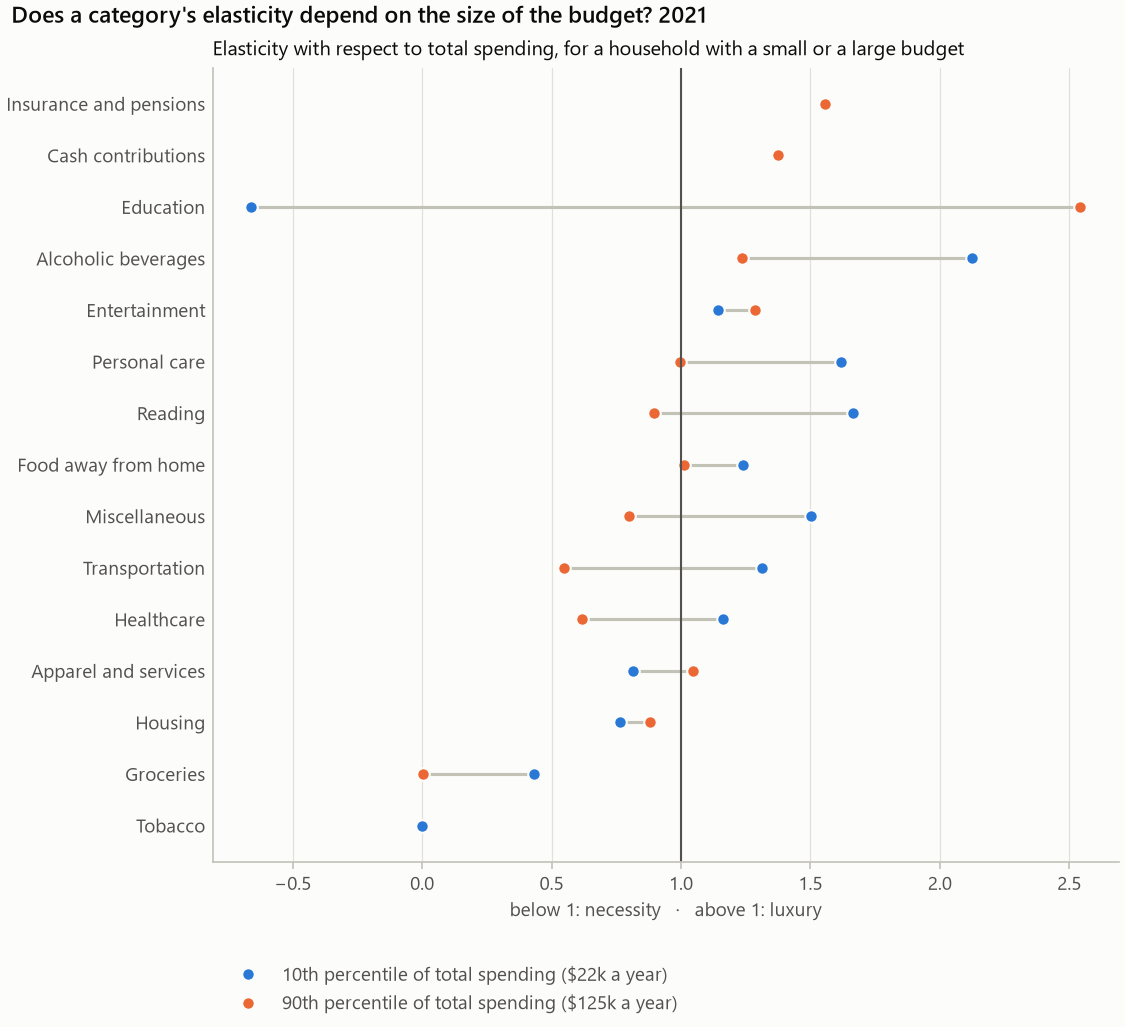

The table this chart was drawn from, first rows:
category, budget_share, budget_share_se, slope, slope_se, curvature, curvature_se, curvature_t, share_p10, share_p10_se, elasticity_p10, elasticity_p10_se, share_p50, share_p50_se, elasticity_p50, elasticity_p50_se, share_p90, share_p90_se, elasticity_p90, elasticity_p90_se, spending_p10, spending_p50, spending_p90, n
groceries, 0.1439, 0.001368, -0.09892, 0.003637, 0.02028, 0.004786, 4.236, 0.2354, 0.004752, 0.4306, 0.03702, 0.1347, 0.0023, 0.2651, 0.03487, 0.06431, 0.002105, 0.005253, 0.1046, 22252, 52795, 125299, 12838
food_away, 0.0456, 0.0004684, 0.00505, 0.001642, -0.002641, 0.002088, -1.265, 0.04046, 0.001879, 1.238, 0.1281, 0.0468, 0.001122, 1.108, 0.03409, 0.04921, 0.001259, 1.01, 0.06132, 22252, 52795, 125299, 12838
alcohol, 0.007831, 0.0002166, 0.003727, 0.0005921, -0.0006898, 0.0005055, -1.364, 0.004402, 0.000666, 2.123, 0.4244, 0.00814, 0.0003373, 1.458, 0.07485, 0.01085, 0.0004576, 1.234, 0.07832, 22252, 52795, 125299, 12838
housing, 0.3505, 0.001609, -0.0668, 0.005299, 0.01776, 0.007515, 2.363, 0.4135, 0.006256, 0.764, 0.0372, 0.3425, 0.0041, 0.8047, 0.0168, 0.2979, 0.00406, 0.8785, 0.03656, 22252, 52795, 125299, 12838
apparel, 0.02402, 0.0003489, -0.001898, 0.001143, 0.001696, 0.001283, 1.321, 0.02615, 0.001276, 0.8152, 0.09986, 0.02324, 0.0006963, 0.918, 0.04993, 0.02286, 0.0009136, 1.045, 0.09392, 22252, 52795, 125299, 12838
transportation, 0.132, 0.001414, -0.006488, 0.004549, -0.0273, 0.006115, -4.463, 0.1297, 0.004996, 1.315, 0.1154, 0.1446, 0.003426, 0.9561, 0.03208, 0.1187, 0.003802, 0.549, 0.08244, 22252, 52795, 125299, 12838
healthcare, 0.08744, 0.001002, -0.007488, 0.002508, -0.01287, 0.003148, -4.088, 0.09021, 0.00286, 1.164, 0.07396, 0.0934, 0.001856, 0.9205, 0.02688, 0.07737, 0.002129, 0.6164, 0.07956, 22252, 52795, 125299, 12838
entertainment, 0.03927, 0.0005868, 0.009187, 0.002001, 0.002626, 0.001729, 1.519, 0.03207, 0.002004, 1.145, 0.1348, 0.03804, 0.000914, 1.241, 0.05174, 0.04793, 0.001801, 1.286, 0.05951, 22252, 52795, 125299, 12838
personal_care, 0.005914, 0.0001044, 0.001372, 0.0002864, -0.000809, 0.0003583, -2.258, 0.004491, 0.0003246, 1.618, 0.2139, 0.006284, 0.0001922, 1.219, 0.04428, 0.006869, 0.00025, 0.9967, 0.08286, 22252, 52795, 125299, 12838
reading, 0.001575, 6.399921119192869e-05, 0.0003125, 0.0001852, -0.0002872, 0.0001844, -1.557, 0.001221, 0.0002103, 1.664, 0.5063, 0.001707, 0.0001027, 1.184, 0.1086, 0.001764, 0.0001485, 0.8955, 0.1801, 22252, 52795, 125299, 12838
education, 0.01085, 0.0005731, 0.002339, 0.002143, 0.01355, 0.002329, 5.819, 0.01274, 0.002368, -0.6594, 0.2131, 0.004586, 0.0009648, 1.496, 0.4717, 0.01667, 0.001881, 2.541, 0.1793, 22252, 52795, 125299, 12838
tobacco, 0.007216, 0.0003139, -0.007851, 0.001183, 0.004275, 0.001526, 2.801, 0.01525, 0.001497, -1.5602360629052293e-05, 0.1558, 0.005262, 0.0007596, -0.4967, 0.3785, 0.001652, 0.0006921, , , 22252, 52795, 125299, 12838
miscellaneous, 0.01198, 0.0006499, 0.001312, 0.001348, -0.002202, 0.001346, -1.636, 0.01021, 0.001508, 1.503, 0.3257, 0.013, 0.0009848, 1.102, 0.1041, 0.01249, 0.001172, 0.8006, 0.2139, 22252, 52795, 125299, 12838
cash_contributions, 0.02745, 0.001281, 0.02277, 0.002311, -0.003124, 0.00191, -1.636, 0.006821, 0.002649, , , 0.02884, 0.001539, 1.79, 0.08702, 0.0462, 0.002279, 1.376, 0.06556, 22252, 52795, 125299, 12838
insurance_pensions, 0.1045, 0.0009492, 0.1434, 0.00421, -0.01027, 0.00464, -2.213, -0.02267, 0.004291, , , 0.1089, 0.00254, 2.317, 0.04034, 0.2252, 0.004103, 1.558, 0.03068, 22252, 52795, 125299, 12838
